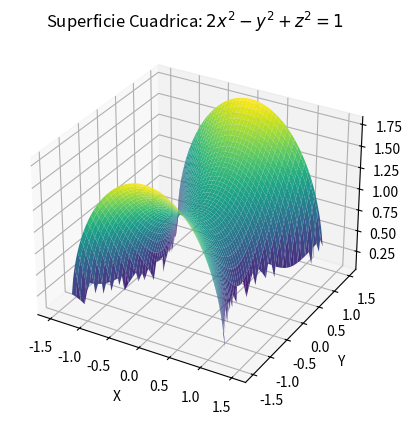

Here is the Python script that generated this plot:
import numpy as np
import matplotlib.pyplot as plt
from mpl_toolkits.mplot3d import Axes3D

def quadric_surface(x, y, z):
    return 2 * x**2 - y**2 + z**2

x = np.linspace(-1.5, 1.5, 100)
y = np.linspace(-1.5, 1.5, 100)
x, y = np.meshgrid(x, y)
z = np.sqrt(1 - 2 * x**2 + y**2)

fig = plt.figure()
ax = fig.add_subplot(111, projection='3d')

ax.plot_surface(x, y, z, cmap='viridis', edgecolor='none')

ax.set_xlabel('X')
ax.set_ylabel('Y')
ax.set_zlabel('Z')
ax.set_title('Superficie Cuadrica: $2x^2 - y^2 + z^2 = 1$')

plt.show()

# despertar